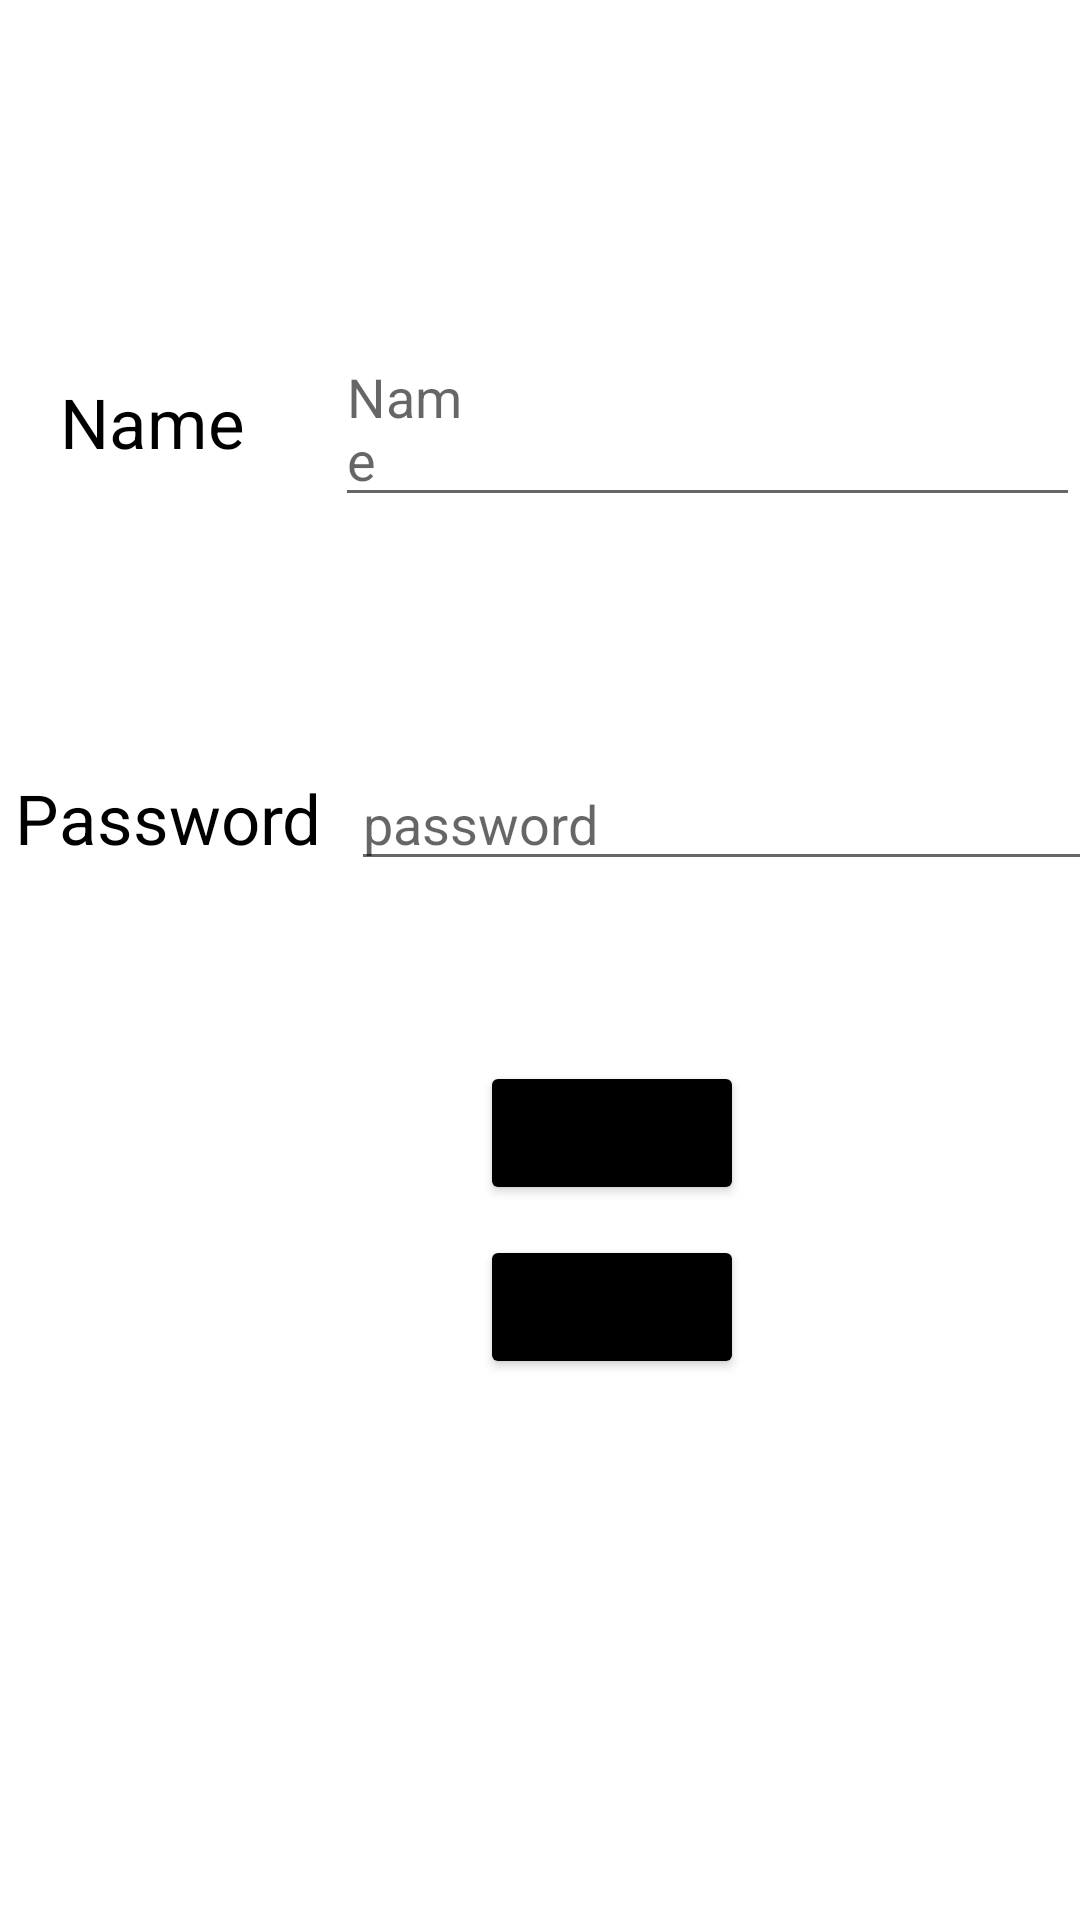

The Android layout XML behind this screen, and the referenced resources:
<!-- AndroidManifest.xml: application theme Theme.Egfwrd11 -->
<!-- res/layout/fragment_login.xml -->
<?xml version="1.0" encoding="utf-8"?>
<layout xmlns:android="http://schemas.android.com/apk/res/android"
    xmlns:app="http://schemas.android.com/apk/res-auto"
    xmlns:tools="http://schemas.android.com/tools">


    <LinearLayout
        android:layout_width="match_parent"
        android:layout_height="match_parent"
        android:orientation="vertical"
        tools:context=".LoginFragment">

        <ImageView
            android:id="@+id/imageView"
            android:layout_width="wrap_content"
            android:layout_height="wrap_content"
            android:layout_gravity="center"
            android:layout_marginTop="40dp"
            app:srcCompat="@drawable/nicelogo" />

        <LinearLayout
            android:layout_width="wrap_content"
            android:layout_height="wrap_content"
            android:orientation="horizontal">

            <TextView
                android:layout_width="wrap_content"
                android:layout_height="wrap_content"
                android:text="Name"
                android:paddingRight="30dp"
                android:textSize="23dp"
                android:textColor="@color/black"
                android:layout_marginLeft="20dp"
                android:layout_marginTop="70dp" />

            <EditText
                android:id="@+id/Name"
                android:layout_width="wrap_content"
                android:layout_height="wrap_content"
                android:layout_marginTop="70dp"
                android:hint="Name"
                android:paddingRight="200dp" />
        </LinearLayout>

        <LinearLayout
            android:layout_width="match_parent"
            android:layout_height="wrap_content"
            android:orientation="horizontal">

            <TextView
                android:layout_width="wrap_content"
                android:layout_height="wrap_content"
                android:text="Password"
                android:textSize="23dp"
                android:layout_marginRight="10dp"
                android:textColor="@color/black"
                android:layout_marginLeft="5dp"
                android:layout_marginTop="80dp" />

            <EditText
                android:id="@+id/password"
                android:layout_width="250dp"
                android:layout_height="wrap_content"
                android:layout_marginTop="80dp"
                android:hint="password" />
        </LinearLayout>

        <Button
            android:id="@+id/login"
            android:layout_width="wrap_content"
            android:layout_height="wrap_content"
            android:layout_marginTop="60dp"
            android:layout_marginLeft="160dp"
            android:text="Login"
            android:backgroundTint="@color/black" />

        <Button
            android:id="@+id/signin"
            android:layout_width="wrap_content"
            android:layout_height="wrap_content"
            android:layout_marginTop="10dp"
            android:layout_marginLeft="160dp"
            android:text="Sign in"
            android:backgroundTint="@color/black" />

    </LinearLayout>
</layout>
<!-- resources referenced by this layout -->
<resources>
  <style name="Theme.Egfwrd11" parent="Theme.MaterialComponents.DayNight.DarkActionBar">
          
          <item name="colorPrimary">@color/purple_500</item>
          <item name="colorPrimaryVariant">@color/purple_700</item>
          <item name="colorOnPrimary">@color/white</item>
          
          <item name="colorSecondary">@color/teal_200</item>
          <item name="colorSecondaryVariant">@color/teal_700</item>
          <item name="colorOnSecondary">@color/black</item>
          
          <item name="android:statusBarColor" tools:targetApi="l">?attr/colorPrimaryVariant</item>
          
      </style>
  <!-- not gathered from this repository: default colours our renderer supplied (Android Studio template values) -->
  <color name="purple_500">#FF6200EE</color>
  <color name="purple_700">#FF3700B3</color>
  <color name="teal_200">#FF03DAC5</color>
  <color name="teal_700">#FF018786</color>
  <color name="black">#FF000000</color>
  <color name="white">#FFFFFFFF</color>
</resources>
